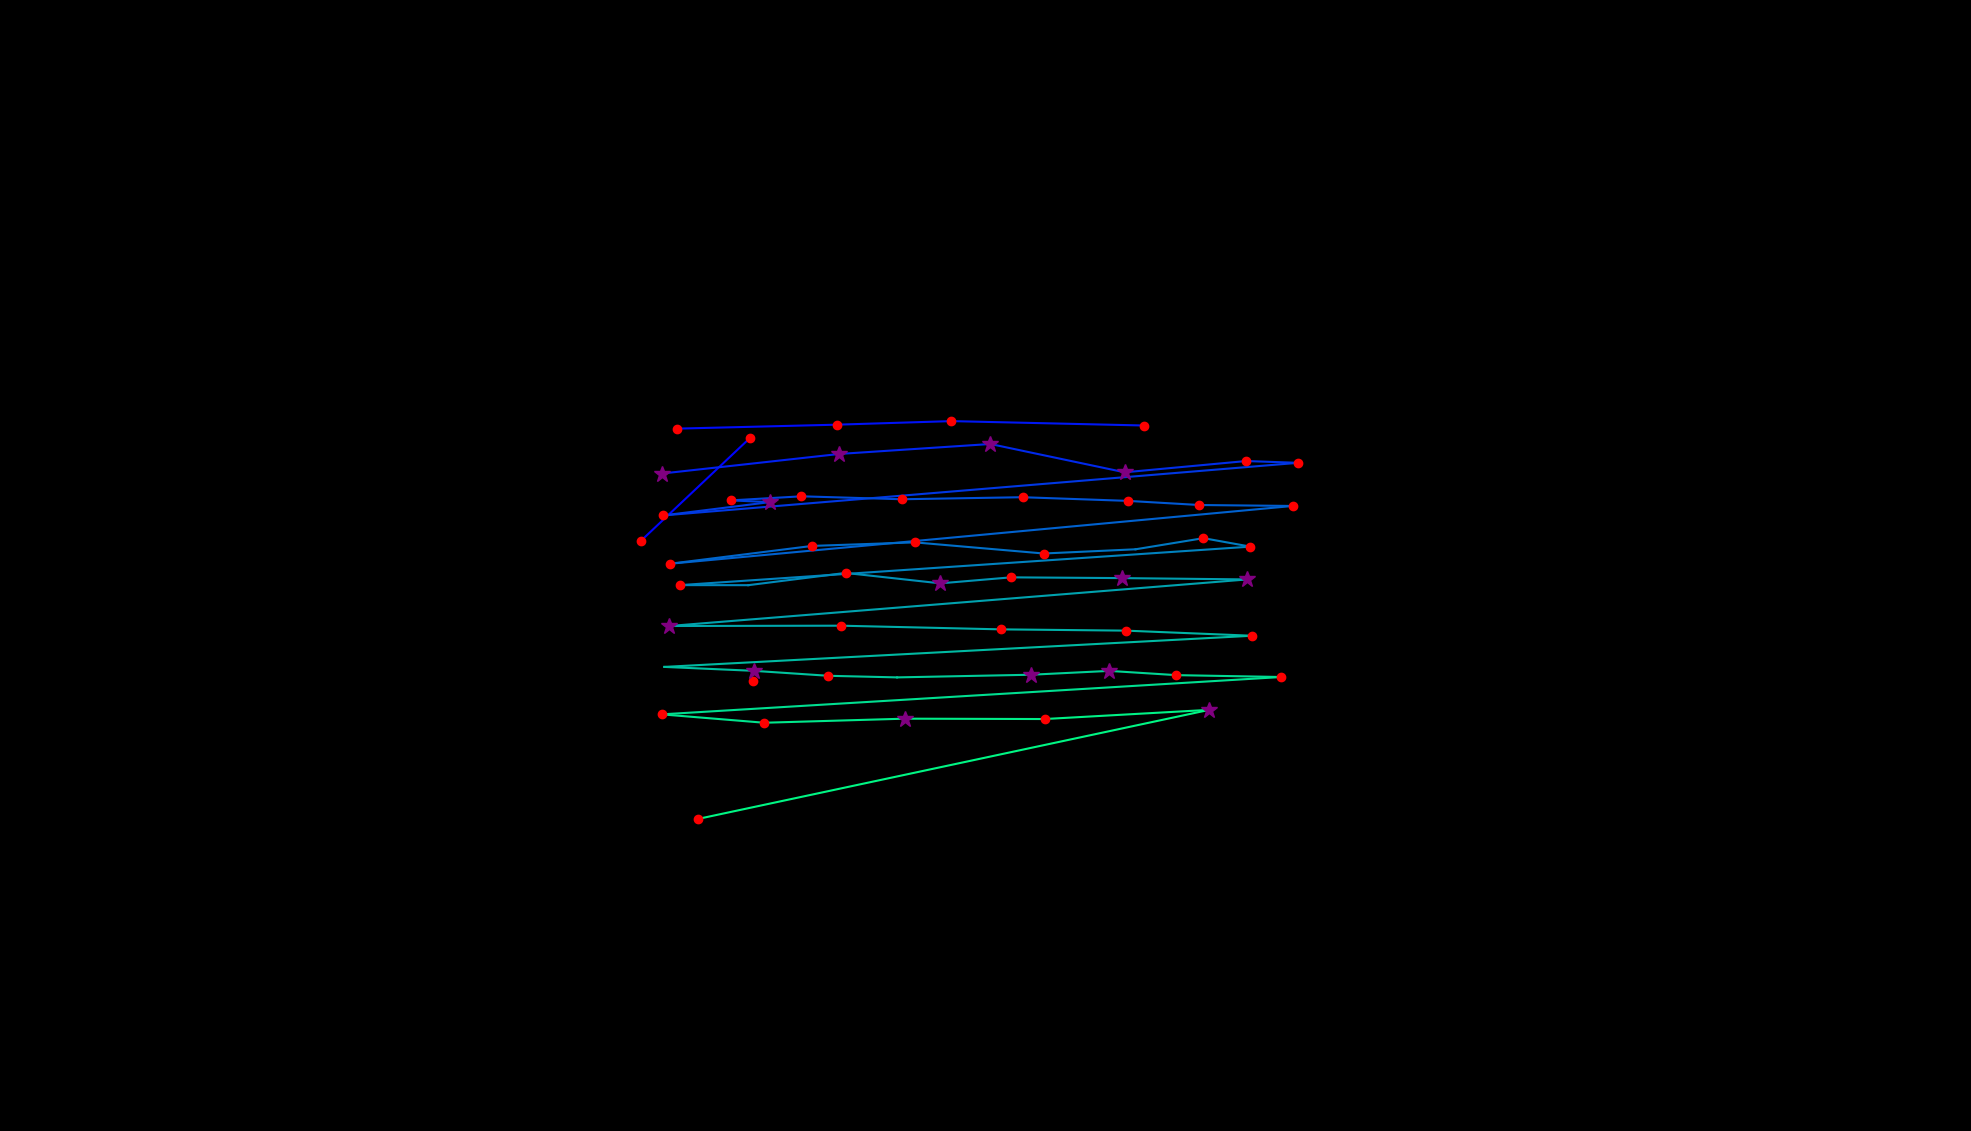

The file beside this chart, header and first rows:
, fixation_id, timestamp, avg_gaze_x, avg_gaze_y, duration
0, 243.0, 70517, 977.4, 584.7, 156.7
1, 245.0, 70963, 832.6, 766.7, 156.7
2, 246.0, 71264, 974.6, 900.6, 180.8
3, 253.0, 73216, 879, 912.2, 156.7
4, 254.0, 73445, 1087, 917.3, 168.7
5, 255.0, 73638, 1236, 921.9, 156.7
6, 256.0, 73867, 1486, 916.2, 120.5
7, 258.0, 74313, 859.8, 853.9, 277.2
8, 259.0, 74626, 1090, 879.3, 337.4
9, 260.0, 75036, 1286, 892.2, 349.5
10, 261.0, 75433, 1461, 855.4, 361.5
11, 262.0, 75855, 1618, 870.1, 144.6
12, 263.0, 76048, 1686, 867.8, 180.8
13, 264.0, 76313, 861.5, 799.5, 144.6
14, 265.0, 76494, 999.8, 816.7, 349.5
15, 266.0, 76867, 949.4, 819, 168.7
16, 267.0, 77060, 1041, 824.3, 241
17, 268.0, 77337, 1172, 820.4, 204.9
18, 269.0, 77566, 1328, 823.1, 241
19, 270.0, 77831, 1464, 818.3, 216.9
20, 271.0, 78145, 1558, 813, 120.5
21, 272.0, 78313, 1679, 811.7, 144.6
22, 273.0, 78579, 870, 736.7, 156.7
23, 274.0, 78808, 1055, 759.8, 192.8
24, 275.0, 79036, 1188, 764.4, 156.7
25, 276.0, 79277, 1355, 750, 229
26, 277.0, 79579, 1475, 755.5, 96.4
27, 278.0, 79784, 1563, 769.9, 144.6
28, 279.0, 80037, 1624, 758.9, 132.6
29, 280.0, 80266, 883, 708.9, 216.9
30, 281.0, 80507, 971.8, 708.9, 96.4
31, 282.0, 80699, 1098, 724.8, 180.8
32, 283.0, 80928, 1221, 711.2, 253.1
33, 284.0, 81205, 1313, 719, 120.5
34, 285.0, 81350, 1458, 718, 337.4
35, 286.0, 81712, 1620, 716.3, 265.1
36, 287.0, 82097, 869.2, 655.8, 253.1
37, 288.0, 82398, 1092, 656.2, 120.5
38, 289.0, 82651, 1300, 651.5, 144.6
39, 290.0, 82820, 1462, 649.8, 216.9
40, 291.0, 83061, 1626, 643.2, 204.9
41, 292.0, 83507, 862.8, 602.7, 108.5
42, 293.0, 83640, 978.9, 597.6, 397.7
43, 294.0, 84061, 1076, 591.2, 180.8
44, 295.0, 84278, 1165, 589.1, 108.5
45, 296.0, 84483, 1339, 592.6, 313.3
46, 297.0, 84820, 1440, 597.5, 349.5
47, 298.0, 85194, 1528, 592, 204.9
48, 299.0, 85435, 1664, 589.6, 229
49, 300.0, 85760, 859.5, 541.1, 132.6
50, 301.0, 85953, 992.6, 530.2, 120.5
51, 302.0, 86146, 1175, 535.5, 277.2
52, 303.0, 86459, 1357, 535, 156.7
53, 304.0, 86712, 1570, 546.9, 253.1
54, 305.0, 87050, 906.1, 405.2, 241
